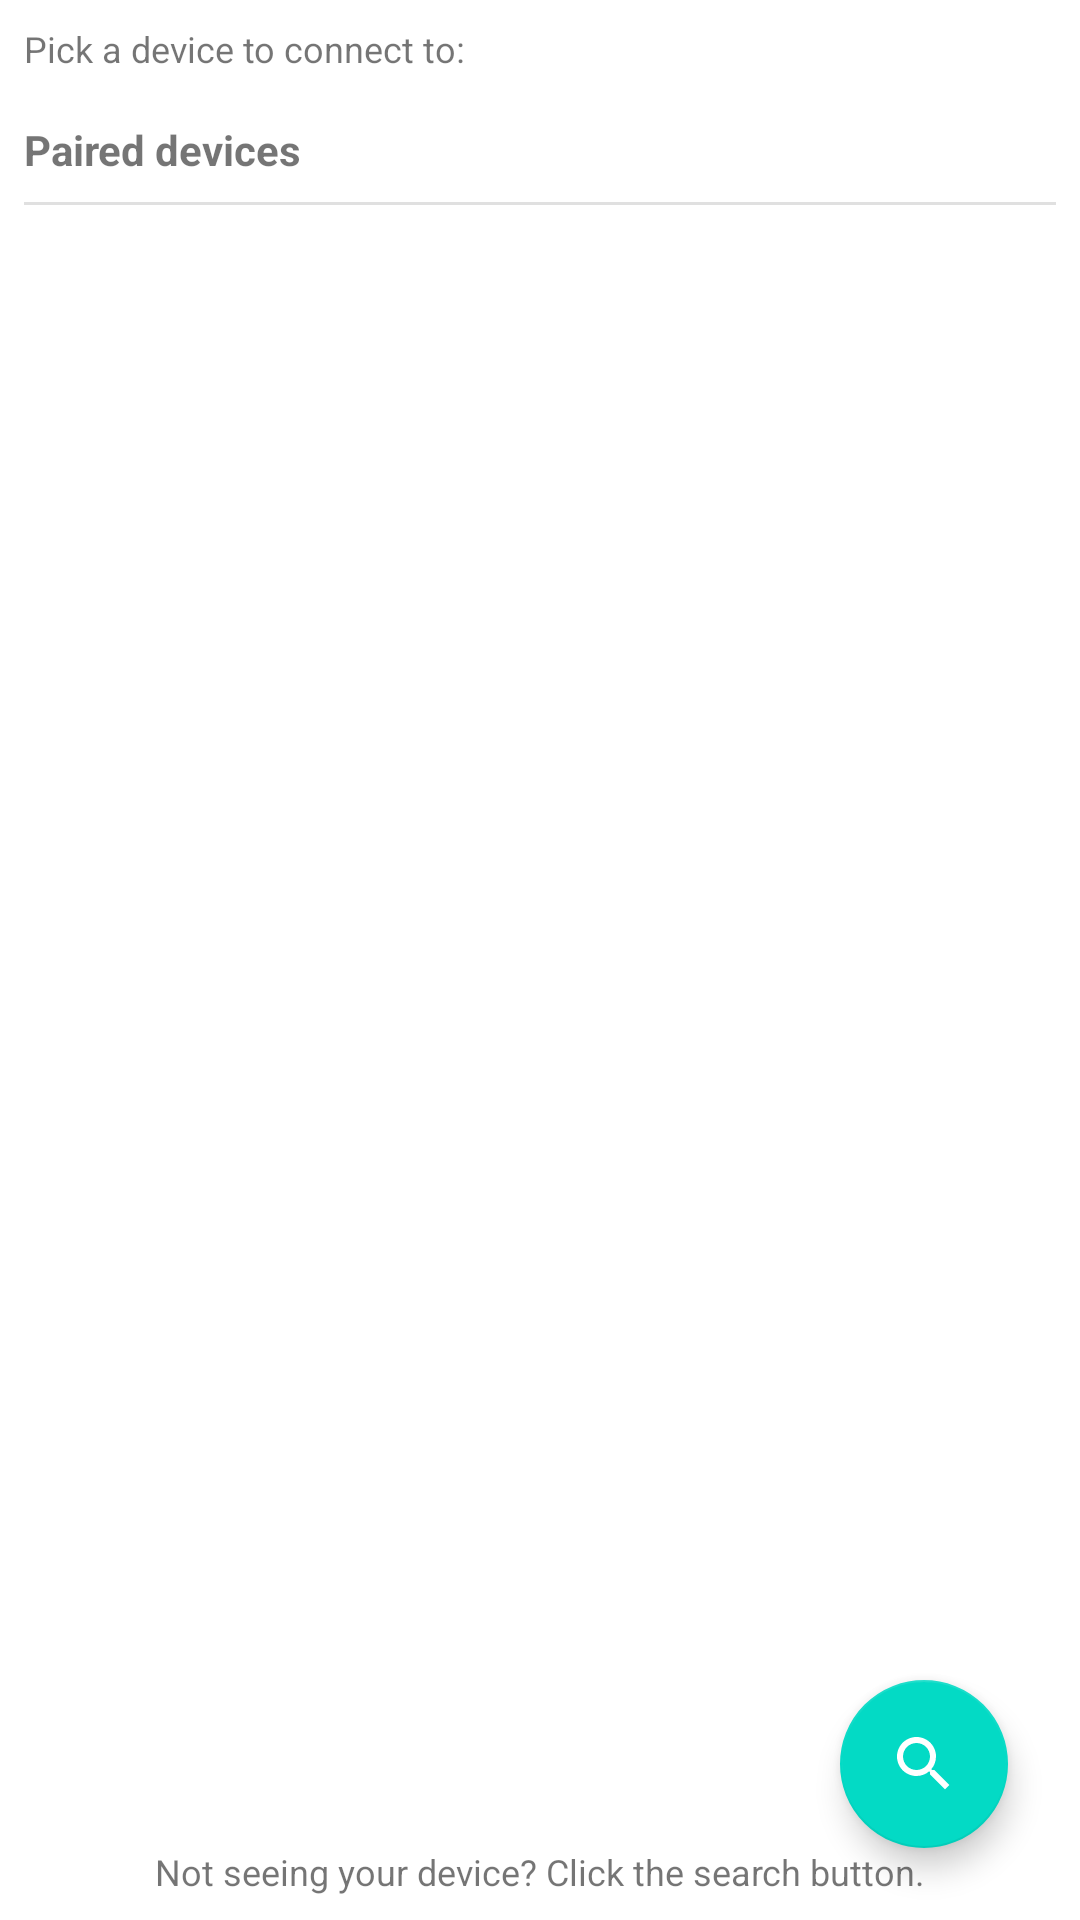

This screen was rendered from an Android layout file. Write that file and the resources it references.
<!-- AndroidManifest.xml: application theme Theme.ExamCam -->
<!-- res/layout/fragment_connect.xml -->
<?xml version="1.0" encoding="utf-8"?>
<androidx.constraintlayout.widget.ConstraintLayout xmlns:android="http://schemas.android.com/apk/res/android"
    xmlns:app="http://schemas.android.com/apk/res-auto"
    xmlns:tools="http://schemas.android.com/tools"
    android:id="@+id/constraintLayout"
    android:layout_width="match_parent"
    android:layout_height="match_parent"
    tools:context=".ConnectFragment" >

    <TextView
        android:id="@+id/txtConnectMessage"
        android:layout_width="wrap_content"
        android:layout_height="wrap_content"
        android:layout_marginStart="8dp"
        android:layout_marginTop="8dp"
        android:text="@string/pick_a_device_to_connect_to"
        android:textSize="12sp"
        app:layout_constraintStart_toStartOf="parent"
        app:layout_constraintTop_toTopOf="parent" />

    <androidx.recyclerview.widget.RecyclerView
        android:id="@+id/recyclerview"
        android:layout_width="0dp"
        android:layout_height="0dp"
        android:layout_marginStart="8dp"
        android:layout_marginTop="8dp"
        android:layout_marginEnd="8dp"
        android:layout_marginBottom="8dp"
        app:layout_constraintBottom_toTopOf="@+id/txtNoDevice"
        app:layout_constraintEnd_toEndOf="parent"
        app:layout_constraintStart_toStartOf="parent"
        app:layout_constraintTop_toBottomOf="@+id/divider" />

    <com.google.android.material.floatingactionbutton.FloatingActionButton
        android:id="@+id/floatingActionButton"
        android:layout_width="wrap_content"
        android:layout_height="wrap_content"
        android:layout_marginEnd="24dp"
        android:layout_marginBottom="24dp"
        android:clickable="true"
        android:contentDescription="@string/search_for_devices"
        android:focusable="true"
        app:layout_constraintBottom_toTopOf="@+id/progressBar"
        app:layout_constraintEnd_toEndOf="parent"
        app:srcCompat="@drawable/ic_baseline_search_24" />

    <TextView
        android:id="@+id/txtNoDevice"
        android:layout_width="wrap_content"
        android:layout_height="wrap_content"
        android:layout_marginStart="8dp"
        android:layout_marginEnd="8dp"
        android:layout_marginBottom="8dp"
        android:text="@string/not_seeing_your_device_click_the_search_button"
        android:textSize="12sp"
        app:layout_constraintBottom_toBottomOf="parent"
        app:layout_constraintEnd_toStartOf="@+id/progressBar"
        app:layout_constraintStart_toStartOf="parent" />

    <TextView
        android:id="@+id/txt_paired_devices"
        android:layout_width="wrap_content"
        android:layout_height="wrap_content"
        android:layout_marginStart="8dp"
        android:layout_marginTop="16dp"
        android:text="Paired devices"
        android:textStyle="bold"
        app:layout_constraintStart_toStartOf="parent"
        app:layout_constraintTop_toBottomOf="@+id/txtConnectMessage" />

    <View
        android:id="@+id/divider"
        android:layout_width="match_parent"
        android:layout_height="1dp"
        android:layout_marginStart="8dp"
        android:layout_marginTop="8dp"
        android:layout_marginEnd="8dp"
        android:background="?android:attr/listDivider"
        app:layout_constraintEnd_toEndOf="parent"
        app:layout_constraintStart_toStartOf="parent"
        app:layout_constraintTop_toBottomOf="@+id/txt_paired_devices" />

    <ProgressBar
        android:id="@+id/progressBar"
        style="?android:attr/progressBarStyle"
        android:layout_width="28dp"
        android:layout_height="28dp"
        android:layout_marginEnd="32dp"
        android:layout_marginBottom="8dp"
        android:visibility="gone"
        app:layout_constraintBottom_toBottomOf="parent"
        app:layout_constraintEnd_toEndOf="parent" />

</androidx.constraintlayout.widget.ConstraintLayout>
<!-- resources referenced by this layout -->
<resources>
  <!-- drawable ic_baseline_search_24 (drawable) -->
  <vector android:height="24dp" android:tint="#33DAAE"
      android:viewportHeight="24" android:viewportWidth="24"
      android:width="24dp" xmlns:android="http://schemas.android.com/apk/res/android">
      <path android:fillColor="@android:color/white" android:pathData="M15.5,14h-0.79l-0.28,-0.27C15.41,12.59 16,11.11 16,9.5 16,5.91 13.09,3 9.5,3S3,5.91 3,9.5 5.91,16 9.5,16c1.61,0 3.09,-0.59 4.23,-1.57l0.27,0.28v0.79l5,4.99L20.49,19l-4.99,-5zM9.5,14C7.01,14 5,11.99 5,9.5S7.01,5 9.5,5 14,7.01 14,9.5 11.99,14 9.5,14z"/>
  </vector>
  <string name="not_seeing_your_device_click_the_search_button">Not seeing your device? Click the search button.</string>
  <string name="pick_a_device_to_connect_to">Pick a device to connect to:</string>
  <string name="search_for_devices">Search for devices</string>
  <style name="Theme.ExamCam" parent="Theme.MaterialComponents.DayNight.DarkActionBar">
          
          <item name="colorPrimary">@color/teal_700</item>
          <item name="colorPrimaryVariant">@color/teal_700</item>
          <item name="colorOnPrimary">@color/white</item>
          
          <item name="colorSecondary">@color/teal_200</item>
          <item name="colorSecondaryVariant">@color/teal_700</item>
          <item name="colorOnSecondary">@color/white</item>
          
          <item name="android:statusBarColor" tools:targetApi="l">?attr/colorPrimaryVariant</item>
          
      </style>
  <!-- not gathered from this repository: default colours our renderer supplied (Android Studio template values) -->
  <color name="teal_200">#FF03DAC5</color>
  <color name="teal_700">#FF018786</color>
  <color name="white">#FFFFFFFF</color>
</resources>
